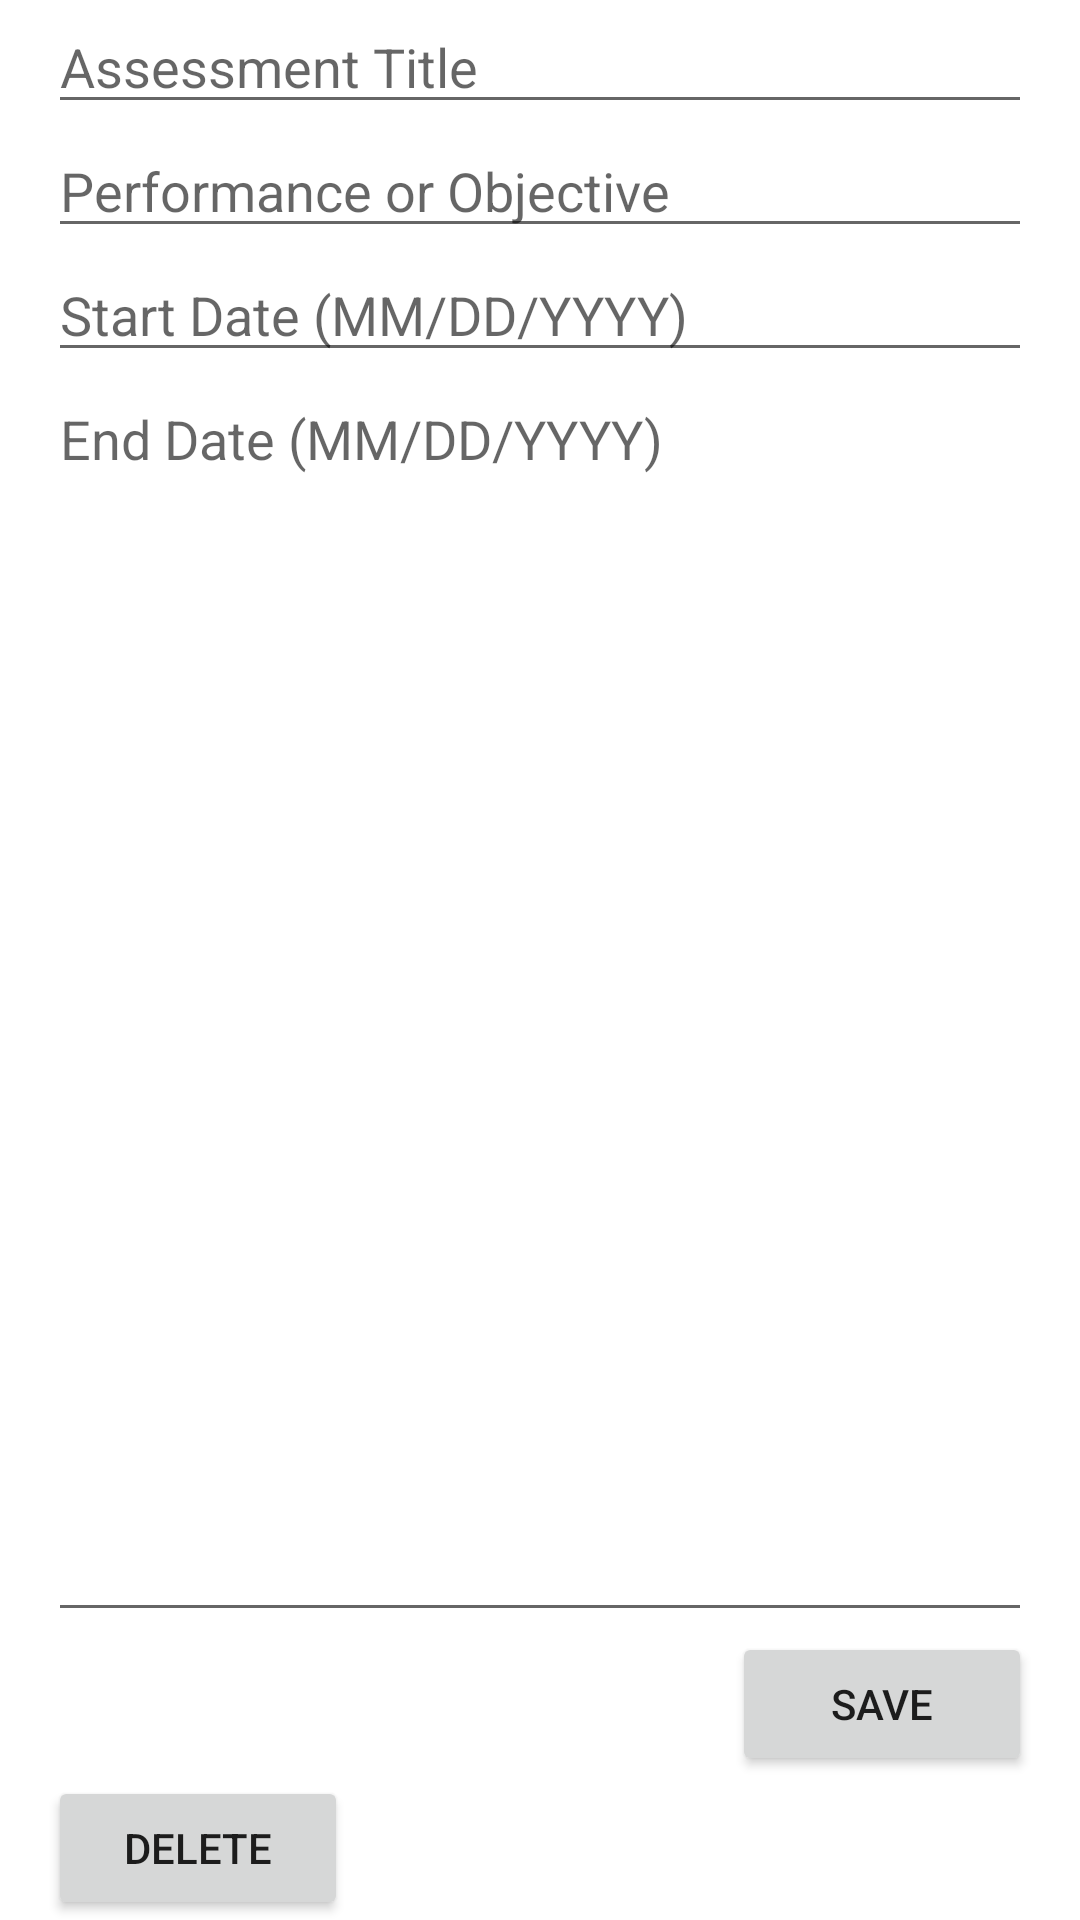

Produce the Android XML layout that renders to this screen, including the resource entries it uses.
<!-- AndroidManifest.xml: application theme Theme.Term_Scheduler_BryanLeano -->
<!-- res/layout/activity_edit_assessment.xml -->
<?xml version="1.0" encoding="utf-8"?>
<androidx.constraintlayout.widget.ConstraintLayout xmlns:android="http://schemas.android.com/apk/res/android"
    xmlns:app="http://schemas.android.com/apk/res-auto"
    xmlns:tools="http://schemas.android.com/tools"
    android:layout_width="match_parent"
    android:layout_height="match_parent"
    tools:context=".EditAssessmentActivity">

    <LinearLayout
        android:layout_width="match_parent"
        android:layout_height="match_parent"
        android:paddingLeft="16dp"
        android:paddingRight="16dp"
        android:orientation="vertical">

        <EditText
            android:id="@+id/editTitle"
            android:layout_width="match_parent"
            android:layout_height="wrap_content"
            android:hint="Assessment Title" />

        <EditText
            android:id="@+id/editType"
            android:layout_width="match_parent"
            android:layout_height="wrap_content"
            android:hint="Performance or Objective" />

        <EditText
            android:id="@+id/editStartDate"
            android:layout_width="match_parent"
            android:layout_height="wrap_content"
            android:hint="Start Date (MM/DD/YYYY)" />

        <EditText
            android:id="@+id/editEndDate"
            android:layout_width="match_parent"
            android:layout_height="0dp"
            android:layout_weight="1"
            android:gravity="top"
            android:hint="End Date (MM/DD/YYYY)" />

        <Button
            android:layout_width="100dp"
            android:layout_height="wrap_content"
            android:layout_gravity="right"
            android:onClick="saveAssessment"
            android:text="Save" />

        <Button
            android:layout_width="100dp"
            android:layout_height="wrap_content"
            android:layout_gravity="left"
            android:text="Delete"
            android:onClick="deleteAssessment" />

    </LinearLayout>

</androidx.constraintlayout.widget.ConstraintLayout>
<!-- resources referenced by this layout -->
<resources>
  <style name="Theme.Term_Scheduler_BryanLeano" parent="Theme.MaterialComponents.DayNight.DarkActionBar">
          
          <item name="colorPrimary">@color/purple_500</item>
          <item name="colorPrimaryVariant">@color/purple_700</item>
          <item name="colorOnPrimary">@color/white</item>
          
          <item name="colorSecondary">@color/teal_200</item>
          <item name="colorSecondaryVariant">@color/teal_700</item>
          <item name="colorOnSecondary">@color/black</item>
          
          <item name="android:statusBarColor" tools:targetApi="l">?attr/colorPrimaryVariant</item>
          
      </style>
  <!-- not gathered from this repository: default colours our renderer supplied (Android Studio template values) -->
  <color name="purple_500">#FF6200EE</color>
  <color name="purple_700">#FF3700B3</color>
  <color name="teal_200">#FF03DAC5</color>
  <color name="teal_700">#FF018786</color>
  <color name="black">#FF000000</color>
  <color name="white">#FFFFFFFF</color>
</resources>
